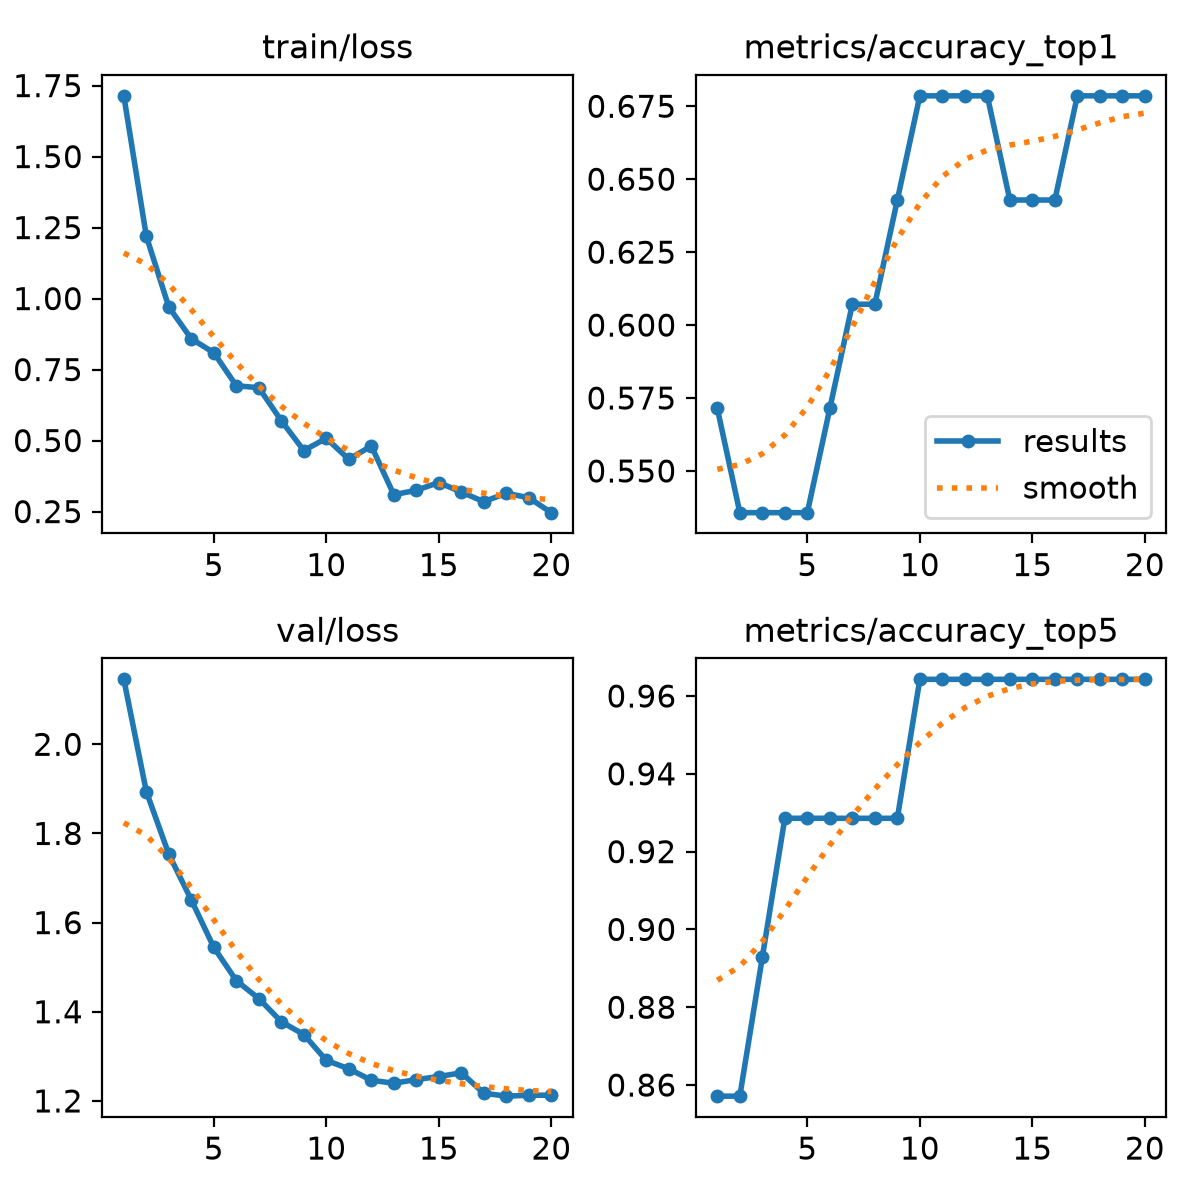

Source data for this figure (header and first rows):
epoch, time, train/loss, metrics/accuracy_top1, metrics/accuracy_top5, val/loss, lr/pg0, lr/pg1, lr/pg2
1, 13.46, 1.714, 0.5714, 0.8571, 2.146, 7.5e-05, 7.5e-05, 0.02508
2, 15.26, 1.22, 0.5357, 0.8571, 1.894, 9.97535e-05, 9.97535e-05, 9.97535e-05
3, 16.72, 0.9702, 0.5357, 0.8929, 1.753, 9.90166e-05, 9.90166e-05, 9.90166e-05
4, 18.14, 0.8584, 0.5357, 0.9286, 1.651, 9.77975e-05, 9.77975e-05, 9.77975e-05
5, 19.54, 0.8095, 0.5357, 0.9286, 1.544, 9.61095e-05, 9.61095e-05, 9.61095e-05
6, 20.99, 0.693, 0.5714, 0.9286, 1.47, 9.39711e-05, 9.39711e-05, 9.39711e-05
7, 22.54, 0.6862, 0.6071, 0.9286, 1.43, 9.14058e-05, 9.14058e-05, 9.14058e-05
8, 23.94, 0.5698, 0.6071, 0.9286, 1.378, 8.84415e-05, 8.84415e-05, 8.84415e-05
9, 25.4, 0.4649, 0.6429, 0.9286, 1.349, 8.51109e-05, 8.51109e-05, 8.51109e-05
10, 26.87, 0.5081, 0.6786, 0.9643, 1.291, 8.14503e-05, 8.14503e-05, 8.14503e-05
11, 28.33, 0.4339, 0.6786, 0.9643, 1.272, 7.75e-05, 7.75e-05, 7.75e-05
12, 29.74, 0.4812, 0.6786, 0.9643, 1.246, 7.33031e-05, 7.33031e-05, 7.33031e-05
13, 31.17, 0.3093, 0.6786, 0.9643, 1.24, 6.89058e-05, 6.89058e-05, 6.89058e-05
14, 32.57, 0.3251, 0.6429, 0.9643, 1.248, 6.4356e-05, 6.4356e-05, 6.4356e-05
15, 33.93, 0.3523, 0.6429, 0.9643, 1.255, 5.97038e-05, 5.97038e-05, 5.97038e-05
16, 35.29, 0.3187, 0.6429, 0.9643, 1.263, 5.5e-05, 5.5e-05, 5.5e-05
17, 36.84, 0.2849, 0.6786, 0.9643, 1.217, 5.02962e-05, 5.02962e-05, 5.02962e-05
18, 38.31, 0.3147, 0.6786, 0.9643, 1.211, 4.5644e-05, 4.5644e-05, 4.5644e-05
19, 39.69, 0.2986, 0.6786, 0.9643, 1.213, 4.10942e-05, 4.10942e-05, 4.10942e-05
20, 41.19, 0.2462, 0.6786, 0.9643, 1.213, 3.66969e-05, 3.66969e-05, 3.66969e-05
